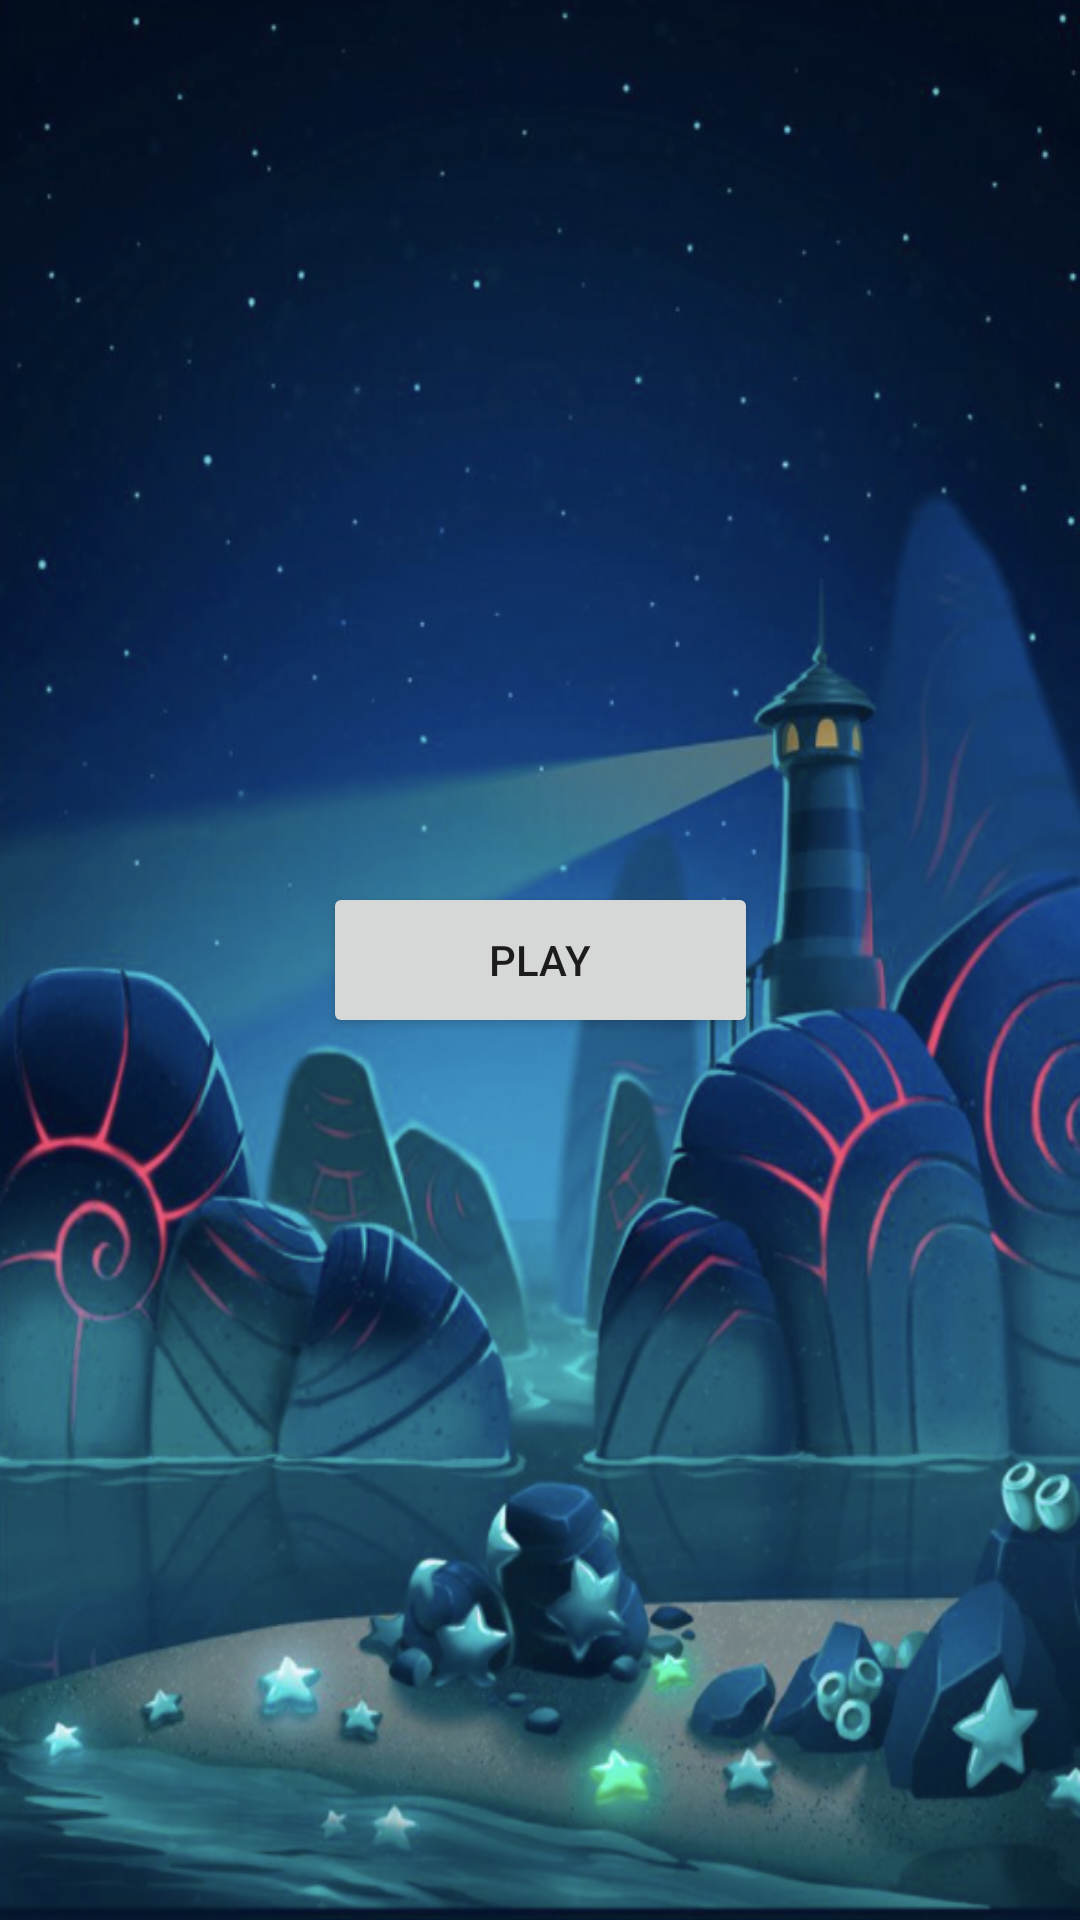

The Android layout XML behind this screen, and the referenced resources:
<!-- AndroidManifest.xml: application theme Theme.AirStrike -->
<!-- res/layout/activity_main.xml -->
<?xml version="1.0" encoding="utf-8"?>
<androidx.constraintlayout.widget.ConstraintLayout xmlns:android="http://schemas.android.com/apk/res/android"
    xmlns:app="http://schemas.android.com/apk/res-auto"
    xmlns:tools="http://schemas.android.com/tools"
    android:layout_width="match_parent"
    android:layout_height="match_parent"
    android:background="@drawable/gamebackground"
    tools:context=".MainActivity">

    <Button
        android:id="@+id/play"
        android:layout_width="145dp"
        android:layout_height="52dp"
        android:text="Play"
        app:layout_constraintBottom_toBottomOf="parent"
        app:layout_constraintEnd_toEndOf="parent"
        app:layout_constraintStart_toStartOf="parent"
        app:layout_constraintTop_toTopOf="parent" />
</androidx.constraintlayout.widget.ConstraintLayout>
<!-- resources referenced by this layout -->
<resources>
  <!-- drawable gamebackground: png bitmap (drawable-v24, 693951 bytes) -->
  <style name="Theme.AirStrike" parent="Theme.MaterialComponents.DayNight.DarkActionBar">
          
          <item name="colorPrimary">@color/purple_500</item>
          <item name="colorPrimaryVariant">@color/purple_700</item>
          <item name="colorOnPrimary">@color/white</item>
          
          <item name="colorSecondary">@color/teal_200</item>
          <item name="colorSecondaryVariant">@color/teal_700</item>
          <item name="colorOnSecondary">@color/black</item>
          
          <item name="android:statusBarColor" tools:targetApi="l">?attr/colorPrimaryVariant</item>
          
      </style>
  <!-- not gathered from this repository: default colours our renderer supplied (Android Studio template values) -->
  <color name="purple_500">#FF6200EE</color>
  <color name="purple_700">#FF3700B3</color>
  <color name="teal_200">#FF03DAC5</color>
  <color name="teal_700">#FF018786</color>
  <color name="black">#FF000000</color>
  <color name="white">#FFFFFFFF</color>
</resources>
